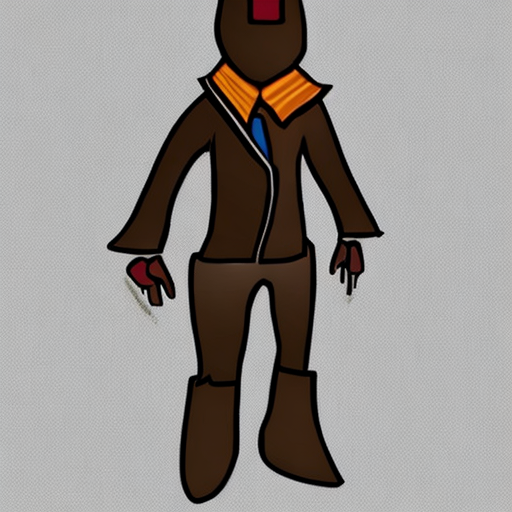
Generation parameters embedded in this image by AUTOMATIC1111 Stable Diffusion web UI or a fork of it (Forge, ...) (PNG 'parameters' text chunk):
artcharacter
Steps: 60, Sampler: DDIM, CFG scale: 10, Seed: 3791353074, Size: 512x512, Model hash: a9263745